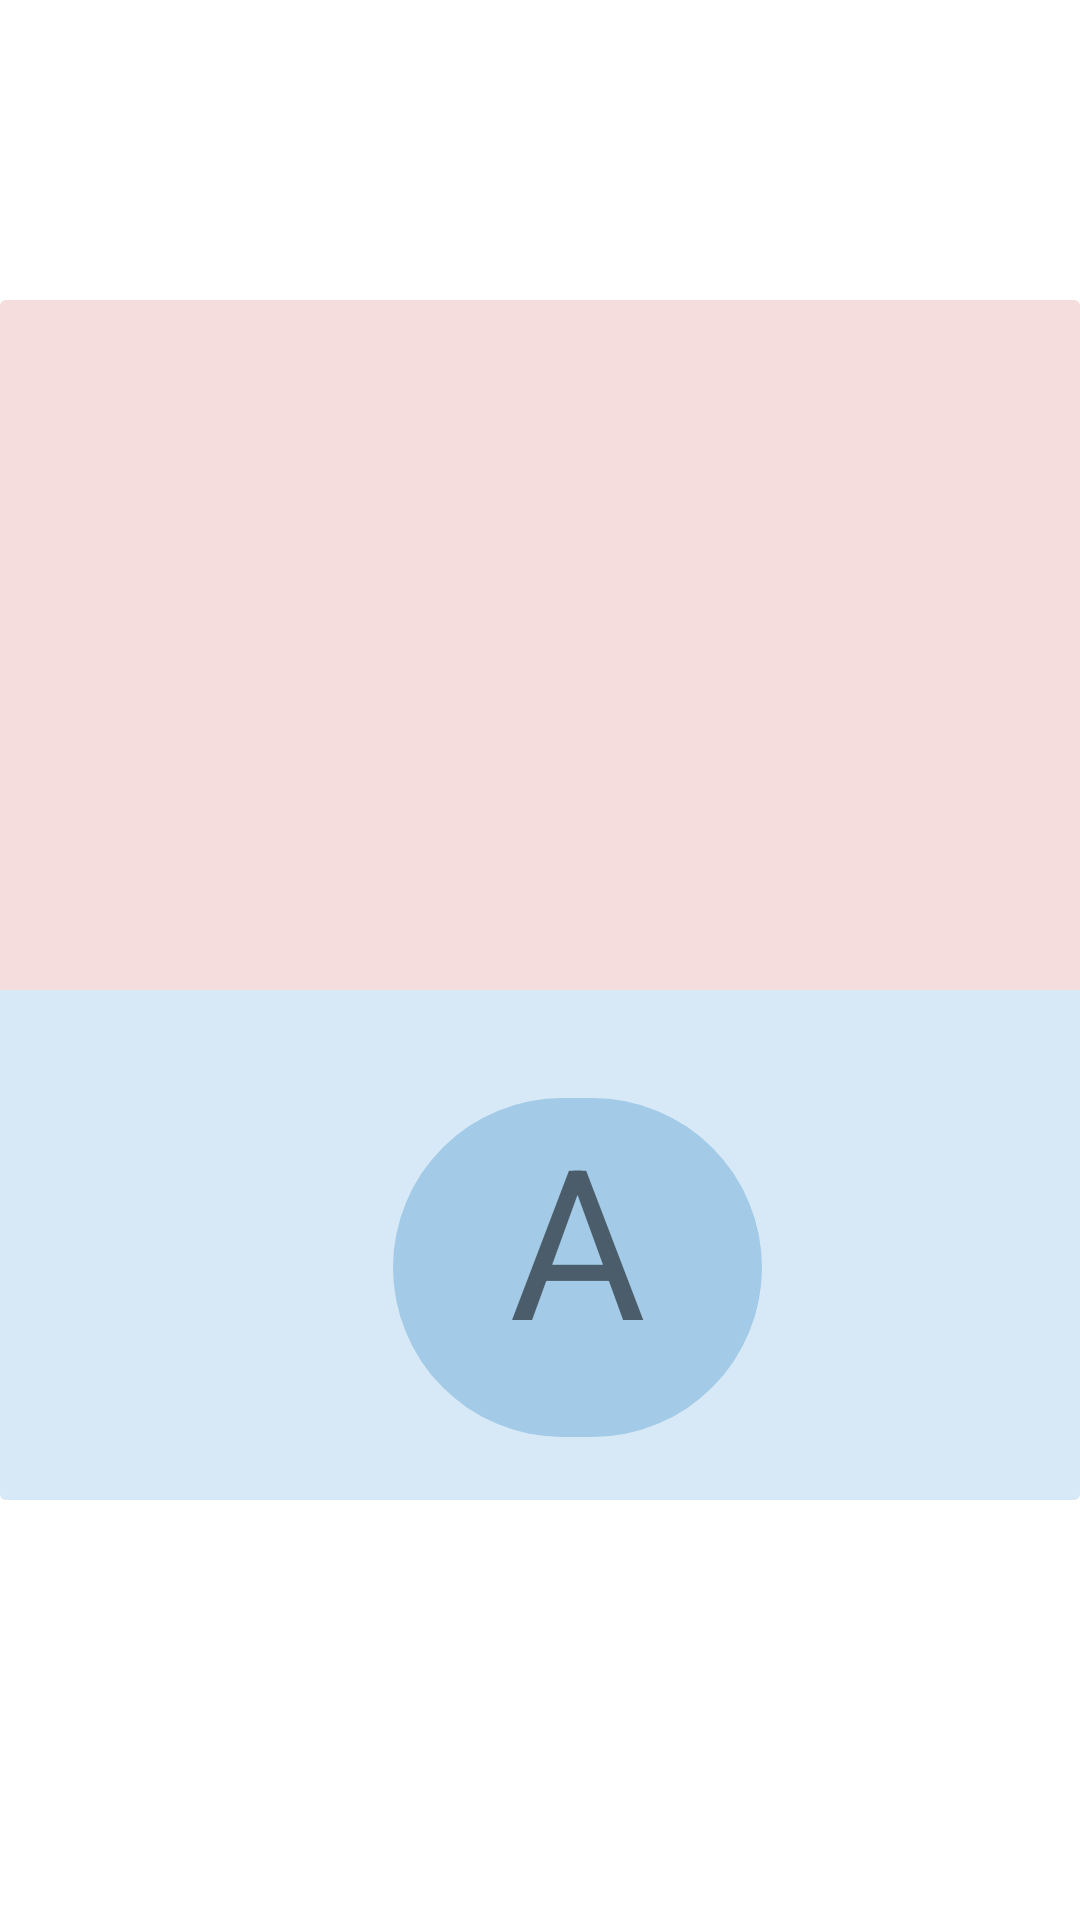

The Android layout XML behind this screen, and the referenced resources:
<!-- AndroidManifest.xml: application theme Theme.SignDecoder -->
<!-- res/layout/activity_home_adapter.xml -->
<?xml version="1.0" encoding="utf-8"?>
<RelativeLayout xmlns:android="http://schemas.android.com/apk/res/android"
    xmlns:app="http://schemas.android.com/apk/res-auto"
    xmlns:tools="http://schemas.android.com/tools"
    android:layout_width="match_parent"
    android:layout_height="match_parent"
    android:foregroundTint="#2196F3"
    android:gravity="center_horizontal"
    android:orientation="vertical"
    tools:context=".homeAdapter">

    <androidx.cardview.widget.CardView
        android:layout_width="match_parent"
        android:layout_height="500dp"
        android:layout_marginTop="100dp"
        android:layout_marginBottom="140dp"
        app:cardBackgroundColor="#FFFFFF"
        app:cardElevation="0dp">


        <ImageView
            android:id="@+id/img"
            android:layout_width="400dp"
            android:layout_height="230dp"
            android:background="@color/faintred"
            android:src="@drawable/a"


            />

        <TextView
            android:id="@+id/imageView"
            android:layout_width="match_parent"
            android:layout_height="250dp"


            android:layout_marginTop="230dp"
            android:layout_marginBottom="0dp"
            android:background="@color/faintblue" />

        <TextView
            android:id="@+id/label"
            android:layout_width="123dp"
            android:layout_height="113dp"
            android:layout_marginStart="131dp"
            android:layout_marginTop="266dp"
            android:layout_marginEnd="146dp"
            android:layout_marginBottom="247dp"
            android:background="@drawable/round_btn_bg2"
            android:text="A"
            android:textAlignment="center"
            android:textSize="70sp" />

    </androidx.cardview.widget.CardView>

</RelativeLayout>
<!-- resources referenced by this layout -->
<resources>
  <color name="faintblue">#FFd7e9f7</color>
  <color name="faintred">#FFf5dcdd</color>
  <!-- drawable round_btn_bg2 (drawable) -->
  <?xml version="1.0" encoding="utf-8"?>
  <shape xmlns:android="http://schemas.android.com/apk/res/android" android:shape="rectangle">
  <solid android:color = "#a3cae6" />
      <corners android:radius="700dp"/>
  
  </shape>
  <style name="Theme.SignDecoder" parent="Theme.MaterialComponents.DayNight.DarkActionBar">
          
          <item name="colorPrimary">#6C9BF8</item>
          <item name="colorPrimaryVariant">@color/purple_700</item>
          <item name="colorOnPrimary">@color/white</item>
          
          <item name="colorSecondary">@color/teal_200</item>
          <item name="colorSecondaryVariant">@color/teal_700</item>
          <item name="colorOnSecondary">@color/black</item>
          
          <item name="android:statusBarColor" tools:targetApi="l">#6C9BF8</item>
          
      </style>
  <color name="purple_700">#FF3700B3</color>
  <color name="white">#FFFFFFFF</color>
  <color name="teal_200">#FF03DAC5</color>
  <color name="teal_700">#FF018786</color>
  <color name="black">#FF000000</color>
</resources>
